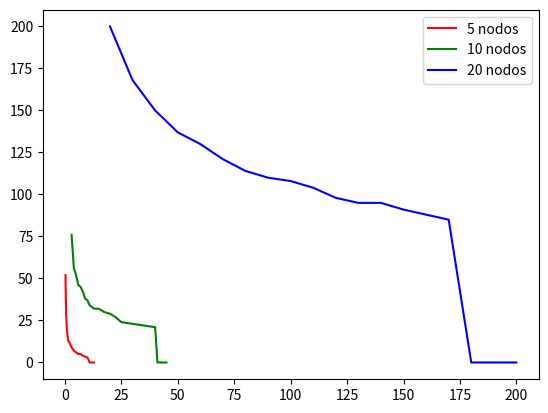

Source code (Python):
import matplotlib.pyplot as plt

n3_5 = [0.3, 0.4, 0.5, 0.6, 0.7, 0.8, 0.9, 1,  1.5, 2,  3, 4, 5, 6, 7, 8, 10, 11, 12, 13]
pk_5 = [52,  41,  35,  29,  25,  22,  20,  18, 13,  12, 9, 7, 6, 5, 5, 4, 3,  0,  0,  0]

n3_10 = [3,  4,  5,  6,  7,  8,  9,  10, 11, 13, 15, 17.5, 20, 22.5, 25, 30, 40, 41, 43, 45]
pk_10 = [76, 56, 52, 46, 45, 42, 38, 37, 34, 32, 32, 30  , 29, 27,   24, 23, 21, 0,  0,  0]

n3_20 = [20,  25,  30,  40,  50,  60,  70,  80,  90,  100, 110, 120, 130, 140, 150, 160, 170, 180, 190, 200]
pk_20 = [200, 184, 168, 150, 137, 130, 121, 114, 110, 108, 104, 98,  95,  95,  91,  88,  85,  0,   0,   0]

plt.plot(n3_5,  pk_5,  'r', label =  "5 nodos")
plt.plot(n3_10, pk_10, 'g', label = "10 nodos")
plt.plot(n3_20, pk_20, 'b', label = "20 nodos")     
plt.legend()       
plt.show()
